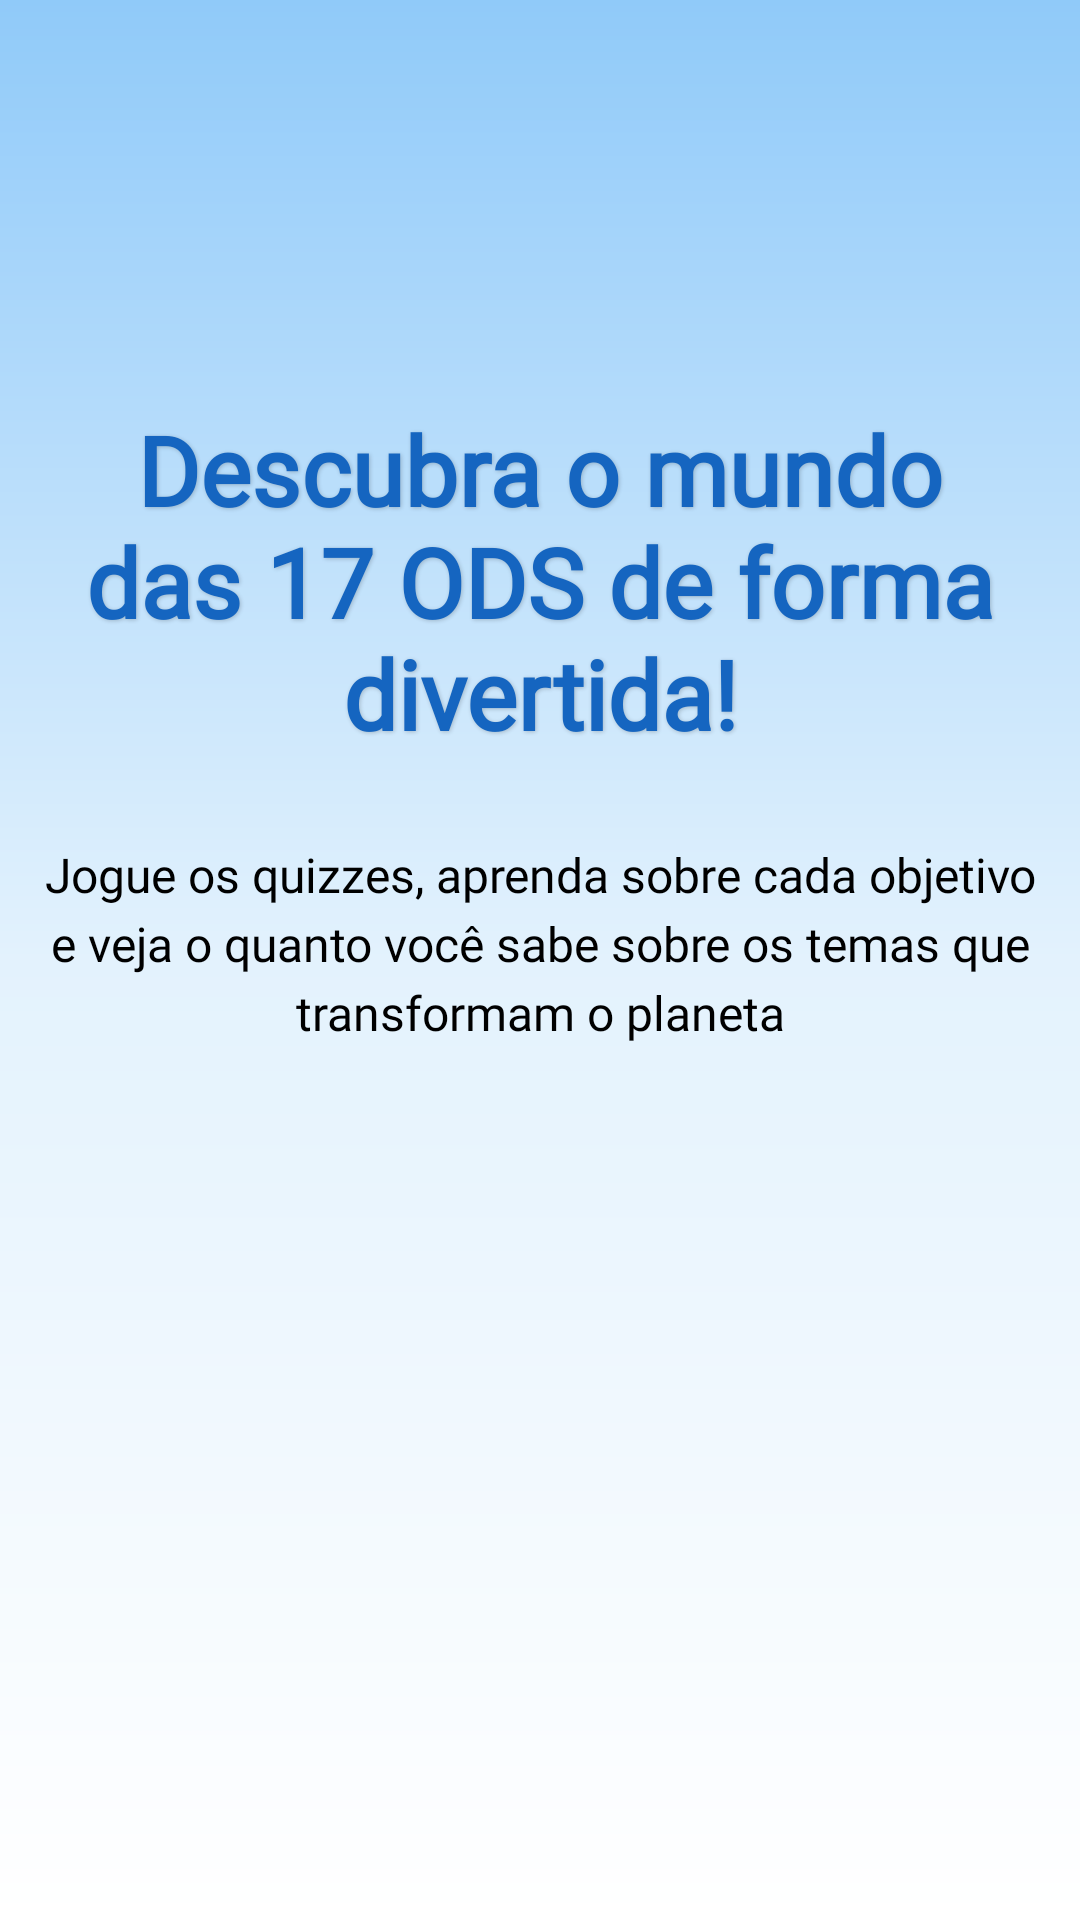

Write the Android layout XML for this screen, with the resource values it uses.
<!-- AndroidManifest.xml: application theme Theme.QuizOnline -->
<!-- res/layout/activity_categorias.xml -->
<?xml version="1.0" encoding="utf-8"?>
<androidx.core.widget.NestedScrollView
    xmlns:android="http://schemas.android.com/apk/res/android"
    xmlns:tools="http://schemas.android.com/tools"
    android:layout_width="match_parent"
    android:layout_height="match_parent"
    android:background="@drawable/bg_gradient_categorias"
    android:paddingTop="80dp"
    android:paddingBottom="80dp"
    android:fillViewport="true"
    android:fitsSystemWindows="true"
    tools:context=".CategoriasActivity">

    <LinearLayout
        android:layout_width="match_parent"
        android:layout_height="wrap_content"
        android:orientation="vertical"
        android:gravity="center_horizontal">

        
        <TextView
            android:layout_width="wrap_content"
            android:layout_height="wrap_content"
            android:paddingHorizontal="12dp"
            android:text="Descubra o mundo das 17 ODS de forma divertida!"
            android:textSize="32sp"
            android:textStyle="bold"
            android:textColor="@color/blue"
            android:fontFamily="@font/poppins_semibold"
            android:gravity="center"
            android:layout_marginTop="55dp"
            android:shadowColor="#33000000"
            android:shadowDx="1"
            android:shadowDy="1"
            android:shadowRadius="3" />

        
        <TextView
            android:layout_width="match_parent"
            android:layout_height="wrap_content"
            android:paddingHorizontal="8dp"
            android:text="Jogue os quizzes, aprenda sobre cada objetivo e veja o quanto você sabe sobre os temas que transformam o planeta"
            android:textSize="16sp"
            android:textColor="@color/black"
            android:fontFamily="@font/poppins_regular"
            android:gravity="center"
            android:layout_marginTop="28dp"
            android:layout_marginBottom="28dp"
            android:lineSpacingExtra="4dp" />

        <androidx.recyclerview.widget.RecyclerView
            android:id="@+id/recycler_view"
            android:paddingHorizontal="20dp"
            android:layout_width="match_parent"
            android:layout_height="wrap_content"
            android:nestedScrollingEnabled="false"
            android:layout_marginBottom="16dp" />

        <ProgressBar
            android:id="@+id/progressBar"
            android:layout_width="60dp"
            android:layout_height="60dp"
            android:layout_centerInParent="true"
            android:visibility="gone"
            android:indeterminate="true"
            android:indeterminateTint="@color/orange" />

    </LinearLayout>
</androidx.core.widget.NestedScrollView>
<!-- resources referenced by this layout -->
<resources>
  <color name="black">#FF000000</color>
  <color name="blue">#1565C0</color>
  <color name="orange">#FF8F00</color>
  <!-- drawable bg_gradient_categorias (drawable) -->
  <shape xmlns:android="http://schemas.android.com/apk/res/android"
      android:shape="rectangle">
      <gradient
          android:startColor="#90CAF9"
          android:centerColor="#E3F2FD"
          android:endColor="#FFFFFF"
          android:angle="270" />
  </shape>
  <style name="Theme.QuizOnline" parent="Base.Theme.QuizOnline" />
  <style name="Base.Theme.QuizOnline" parent="Theme.Material3.DayNight.NoActionBar">
          
          <item name="colorPrimary">@color/orange</item>
          <item name="colorPrimaryContainer">@color/orange</item>
          <item name="colorOnPrimary">@color/white</item>
  
          
          <item name="colorSurface">@color/white</item>
          <item name="colorOnSurface">@color/black</item>
  
          
          <item name="materialButtonStyle">@style/Widget.AppCompat.Button</item>
  
          
          <item name="android:statusBarColor">@color/orange</item>
      </style>
  <color name="white">#FFFFFFFF</color>
</resources>
